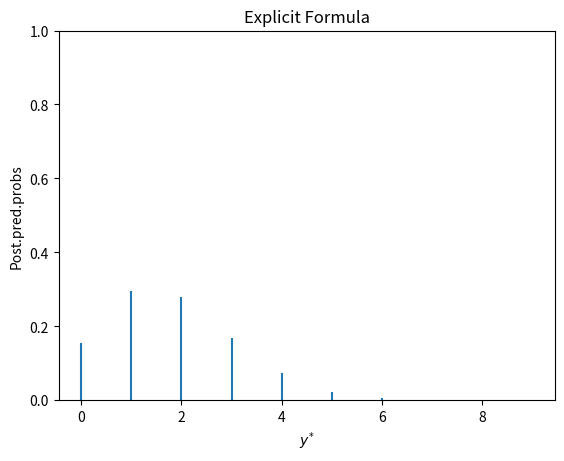
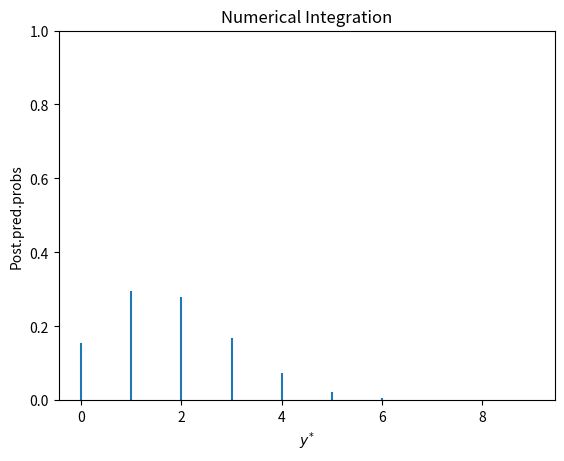

Python code for these plots, in order:
#!/usr/bin/env python3
# -*- coding: utf-8 -*-
import matplotlib.pyplot as plt
import numpy as np
from scipy import stats
from scipy.special import binom, comb
from scipy.integrate import quad


def integrand(theta, y_star, n_star, y, n):
    ppd = stats.binom.pmf(y_star, n_star, theta) * stats.beta.pdf(theta, y + 1, n - y + 1)
    return ppd


def main():
    n = 70
    y = 12
    n_star = 10
    y_star = np.arange(0, n_star)

    #   Method 1: Using Explicit Formula

    ppd = comb(n_star, y_star) * (n + 1) * comb(n, y) / ((n + n_star + 1) * comb(n + n_star, y + y_star))
    fig, ax = plt.subplots()
    ax.vlines(y_star, 0, ppd)
    ax.set_ylim(0, 1)
    ax.set_ylabel('Post.pred.probs')
    ax.set_xlabel(r'$y^{*}$')
    ax.set_title("Explicit Formula")
    plt.show()

    # Method 2: Using Numerical Integration

    ppd = []
    for i in range(n_star):
        ppd.append(quad(integrand, 0, 1, args=(y_star[i], n_star, y, n))[0])
    fig, ax = plt.subplots()
    ax.vlines(y_star, 0, ppd)
    ax.set_ylim(0, 1)
    ax.set_ylabel('Post.pred.probs')
    ax.set_xlabel(r'$y^{*}$')
    ax.set_title("Numerical Integration")
    plt.show()

    pass


if __name__ == "__main__":
    main()
